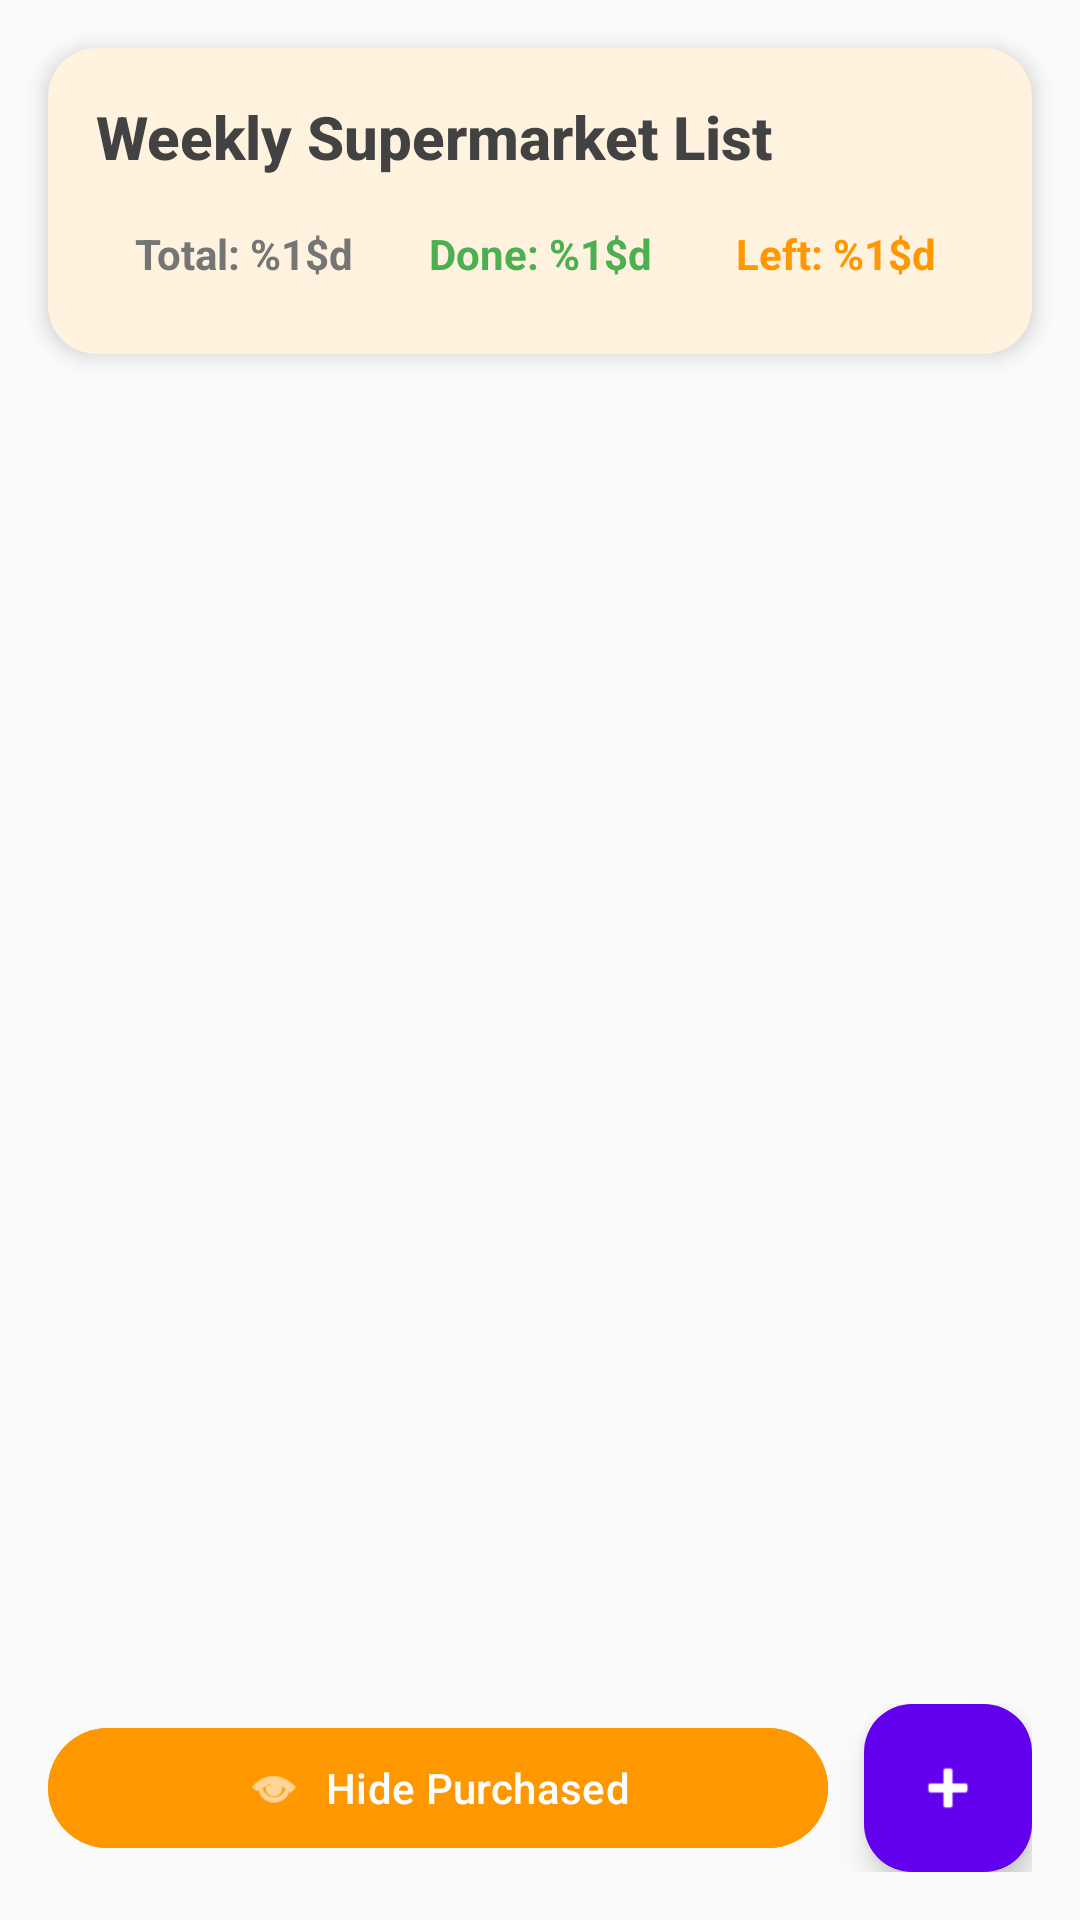

The Android layout XML behind this screen, and the referenced resources:
<!-- AndroidManifest.xml: application theme Theme.Home_care_Housekeeping -->
<!-- res/layout/fragment_shopping_list.xml -->
<?xml version="1.0" encoding="utf-8"?>
<androidx.constraintlayout.widget.ConstraintLayout xmlns:android="http://schemas.android.com/apk/res/android"
    xmlns:app="http://schemas.android.com/apk/res-auto"
    xmlns:tools="http://schemas.android.com/tools"
    android:layout_width="match_parent"
    android:layout_height="match_parent"
    android:background="@color/background_light">

    
    <com.google.android.material.progressindicator.LinearProgressIndicator
        android:id="@+id/progressIndicator"
        android:layout_width="0dp"
        android:layout_height="wrap_content"
        android:indeterminate="true"
        android:visibility="gone"
        app:indicatorColor="@color/primary"
        app:layout_constraintEnd_toEndOf="parent"
        app:layout_constraintStart_toStartOf="parent"
        app:layout_constraintTop_toTopOf="parent"
        tools:visibility="visible" />

    
    <com.google.android.material.card.MaterialCardView
        android:id="@+id/cardHeaderSummary"
        style="@style/TaskCardStyle"
        android:layout_width="0dp"
        android:layout_height="wrap_content"
        android:layout_margin="16dp"
        app:cardBackgroundColor="@color/soft_orange"
        app:layout_constraintEnd_toEndOf="parent"
        app:layout_constraintStart_toStartOf="parent"
        app:layout_constraintTop_toBottomOf="@id/progressIndicator">

        <LinearLayout
            android:layout_width="match_parent"
            android:layout_height="wrap_content"
            android:orientation="vertical"
            android:padding="16dp">

            
            <TextView
                android:id="@+id/tvScreenTitle"
                android:layout_width="match_parent"
                android:layout_height="wrap_content"
                android:layout_marginBottom="8dp"
                android:fontFamily="sans-serif-medium"
                android:text="@string/shopping_list_title"
                android:textColor="@color/gray_800"
                android:textSize="20sp"
                android:textStyle="bold"
                android:contentDescription="@string/shopping_list_title" />

            
            <androidx.constraintlayout.widget.ConstraintLayout
                android:layout_width="match_parent"
                android:layout_height="wrap_content">

                <TextView
                    android:id="@+id/tvTotalItems"
                    android:layout_width="0dp"
                    android:layout_height="wrap_content"
                    android:gravity="center"
                    android:padding="8dp"
                    android:text="@string/total_items_format"
                    android:textColor="@color/gray_600"
                    android:textSize="14sp"
                    android:textStyle="bold"
                    app:layout_constraintEnd_toStartOf="@id/tvCompletedItems"
                    app:layout_constraintStart_toStartOf="parent"
                    app:layout_constraintTop_toTopOf="parent"
                    tools:text="Total: 20" />

                <TextView
                    android:id="@+id/tvCompletedItems"
                    android:layout_width="0dp"
                    android:layout_height="wrap_content"
                    android:gravity="center"
                    android:padding="8dp"
                    android:text="@string/completed_items_format"
                    android:textColor="@color/success"
                    android:textSize="14sp"
                    android:textStyle="bold"
                    app:layout_constraintEnd_toStartOf="@id/tvRemainingItems"
                    app:layout_constraintStart_toEndOf="@id/tvTotalItems"
                    app:layout_constraintTop_toTopOf="parent"
                    tools:text="Feitos: 5" />

                <TextView
                    android:id="@+id/tvRemainingItems"
                    android:layout_width="0dp"
                    android:layout_height="wrap_content"
                    android:gravity="center"
                    android:padding="8dp"
                    android:text="@string/remaining_items_format"
                    android:textColor="@color/warning"
                    android:textSize="14sp"
                    android:textStyle="bold"
                    app:layout_constraintEnd_toEndOf="parent"
                    app:layout_constraintStart_toEndOf="@id/tvCompletedItems"
                    app:layout_constraintTop_toTopOf="parent"
                    tools:text="Restam: 15" />

            </androidx.constraintlayout.widget.ConstraintLayout>

        </LinearLayout>

    </com.google.android.material.card.MaterialCardView>

    
    <androidx.core.widget.NestedScrollView
        android:id="@+id/scrollViewCategories"
        android:layout_width="0dp"
        android:layout_height="0dp"
        android:layout_marginTop="8dp"
        android:fillViewport="true"
        android:paddingHorizontal="16dp"
        app:layout_constraintBottom_toTopOf="@id/layoutActionButtons"
        app:layout_constraintEnd_toEndOf="parent"
        app:layout_constraintStart_toStartOf="parent"
        app:layout_constraintTop_toBottomOf="@id/cardHeaderSummary">

        <LinearLayout
            android:id="@+id/layoutCategoriesContainer"
            android:layout_width="match_parent"
            android:layout_height="wrap_content"
            android:orientation="vertical"
            android:paddingBottom="16dp">

            

        </LinearLayout>

    </androidx.core.widget.NestedScrollView>

    
    <LinearLayout
        android:id="@+id/layoutActionButtons"
        android:layout_width="0dp"
        android:layout_height="wrap_content"
        android:layout_margin="16dp"
        android:gravity="center_vertical"
        android:orientation="horizontal"
        app:layout_constraintBottom_toBottomOf="parent"
        app:layout_constraintEnd_toEndOf="parent"
        app:layout_constraintStart_toStartOf="parent">

        
        <com.google.android.material.button.MaterialButton
            android:id="@+id/btnToggleVisibilityPurchased"
            style="@style/RoundedButton"
            android:layout_width="0dp"
            android:layout_height="wrap_content"
            android:layout_marginEnd="12dp"
            android:layout_weight="1"
            android:backgroundTint="@color/warning"
            android:contentDescription="@string/hide_purchased"
            android:text="@string/hide_purchased"
            android:textColor="@color/white"
            app:icon="@android:drawable/ic_menu_view"
            app:iconGravity="textStart"
            app:iconPadding="8dp"
            app:iconTint="@color/white" />

        
        <com.google.android.material.floatingactionbutton.FloatingActionButton
            android:id="@+id/fabAddCustomItem"
            android:layout_width="wrap_content"
            android:layout_height="wrap_content"
            android:contentDescription="@string/add_item"
            app:backgroundTint="@color/primary"
            app:srcCompat="@android:drawable/ic_input_add"
            app:tint="@color/white" />

    </LinearLayout>

</androidx.constraintlayout.widget.ConstraintLayout>
<!-- resources referenced by this layout -->
<resources>
  <color name="background_light">#FAFAFA</color>
  <color name="gray_600">#757575</color>
  <color name="gray_800">#424242</color>
  <color name="primary">#6200EE</color>
  <color name="soft_orange">#FFF3E0</color>
  <color name="success">#4CAF50</color>
  <color name="warning">#FF9800</color>
  <color name="white">#FFFFFF</color>
  <string name="add_item">+ Add Item</string>
  <string name="completed_items_format">Done: %1$d</string>
  <string name="hide_purchased">Hide Purchased</string>
  <string name="remaining_items_format">Left: %1$d</string>
  <string name="shopping_list_title">Weekly Supermarket List</string>
  <string name="total_items_format">Total: %1$d</string>
  <style name="RoundedButton" parent="Widget.Material3.Button">
          <item name="cornerRadius">24dp</item>
          <item name="android:textAllCaps">false</item>
          <item name="android:fontFamily">sans-serif-medium</item>
      </style>
  <style name="TaskCardStyle" parent="Widget.Material3.CardView.Elevated">
          <item name="cardCornerRadius">16dp</item>
          <item name="cardElevation">4dp</item>
          <item name="android:layout_margin">8dp</item>
          <item name="cardBackgroundColor">@color/white</item>
      </style>
  <style name="Theme.Home_care_Housekeeping" parent="Base.Theme.Home_care_Housekeeping" />
  <style name="Base.Theme.Home_care_Housekeeping" parent="Theme.Material3.DayNight">
          <item name="colorPrimary">@color/primary</item>
          <item name="colorPrimaryVariant">@color/primary_variant</item>
          <item name="colorSecondary">@color/secondary</item>
          <item name="colorSecondaryVariant">@color/secondary_variant</item>
          <item name="android:colorBackground">@color/background_light</item>
          <item name="colorSurface">@color/white</item>
          <item name="colorOnPrimary">@color/white</item>
          <item name="colorOnSecondary">@color/gray_800</item>
          <item name="colorOnBackground">@color/gray_800</item>
          <item name="colorOnSurface">@color/gray_800</item>
      </style>
  <color name="primary_variant">#3700B3</color>
  <color name="secondary">#03DAC6</color>
  <color name="secondary_variant">#018786</color>
</resources>
